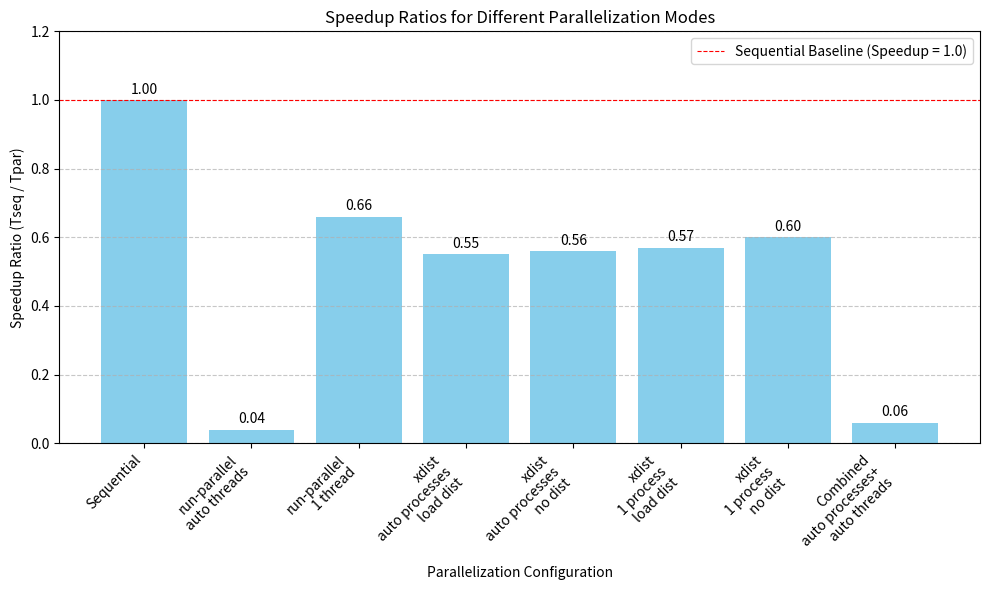

Generate this figure with matplotlib:
import matplotlib.pyplot as plt

# Data from the Speedup Ratios table in the report
speedup_data = {
    'Sequential': 1.00,
    'run-parallel\nauto threads': 0.04,
    'run-parallel\n1 thread': 0.66,
    'xdist\nauto processes\nload dist': 0.55,
    'xdist\nauto processes\nno dist': 0.56,
    'xdist\n1 process\nload dist': 0.57,
    'xdist\n1 process\nno dist': 0.60,
    'Combined\nauto processes+\nauto threads': 0.06,
}

configurations = list(speedup_data.keys())
speedup_ratios = list(speedup_data.values())

# Create a bar chart
plt.figure(figsize=(10, 6))  # Adjust figure size as needed
plt.bar(configurations, speedup_ratios, color='skyblue')

# Add labels and title
plt.xlabel('Parallelization Configuration')
plt.ylabel('Speedup Ratio (Tseq / Tpar)')
plt.title('Speedup Ratios for Different Parallelization Modes')
plt.xticks(rotation=45, ha='right') # Rotate x-axis labels for better readability
plt.axhline(y=1.0, color='r', linestyle='--', linewidth=0.8, label='Sequential Baseline (Speedup = 1.0)') # Baseline

# Add value labels on top of bars (optional, for better readability)
for i, ratio in enumerate(speedup_ratios):
    plt.text(i, ratio + 0.01, f'{ratio:.2f}', ha='center', va='bottom') # Adjust vertical offset (0.01) as needed

plt.legend()
plt.tight_layout()  # Adjust layout to prevent labels from being cut off
plt.grid(axis='y', linestyle='--', alpha=0.7) # Add horizontal grid lines
plt.ylim(0, 1.2) # Set y-axis limit to start from 0 and have some space above 1.0

# Show the plot
plt.show()

# To save the plot to a file (e.g., PNG)
plt.savefig('speedup_ratios_plot.png')